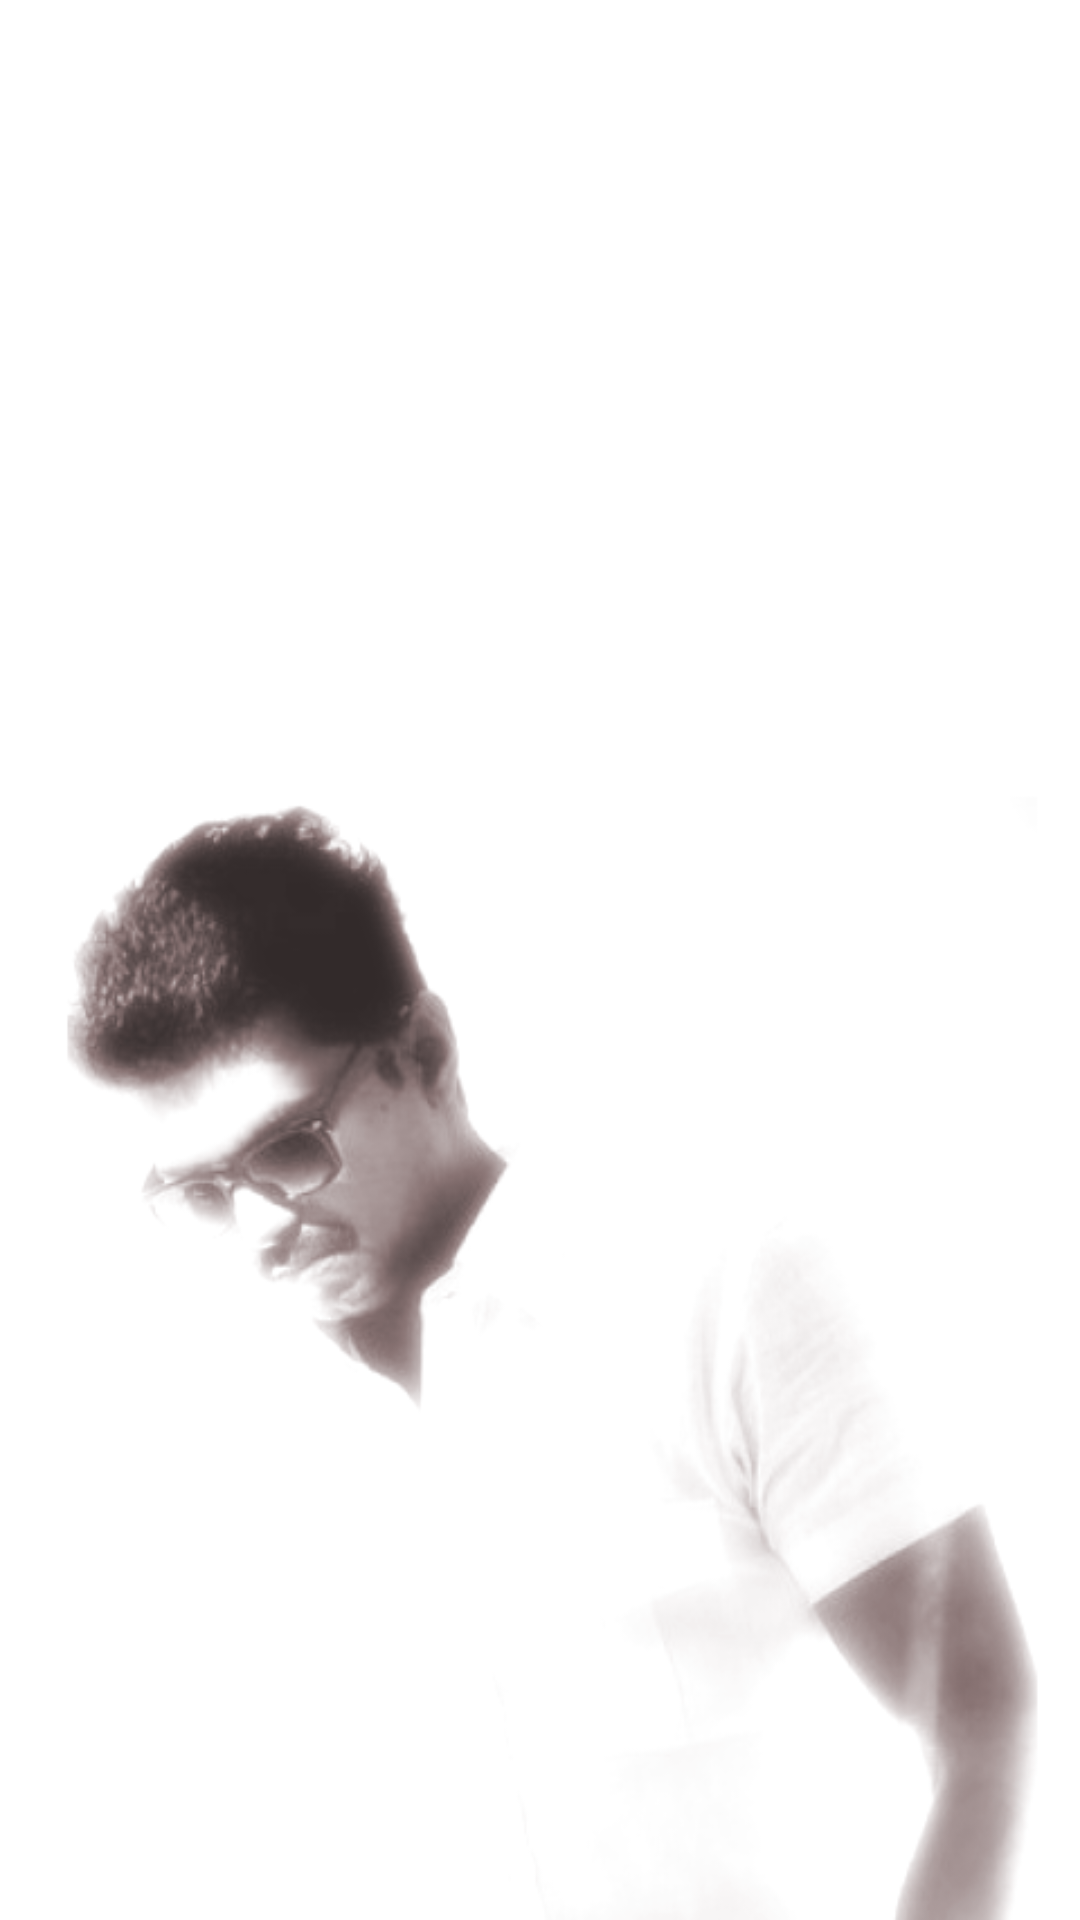

Reconstruct the res/layout file that produces this screen, plus the resources it refers to.
<!-- AndroidManifest.xml: application theme AppTheme -->
<!-- res/layout/fragment_news.xml -->
<?xml version="1.0" encoding="utf-8"?>
<LinearLayout xmlns:android="http://schemas.android.com/apk/res/android"
    android:orientation="vertical" android:layout_width="match_parent"
    android:layout_height="match_parent"
    android:background="@drawable/background">

    <android.support.v7.widget.RecyclerView
        android:id="@+id/recyclerView"
        android:layout_width="match_parent"
        android:layout_height="match_parent"
        android:layout_margin="10dp"/>
</LinearLayout>
<!-- resources referenced by this layout -->
<resources>
  <!-- drawable background: png bitmap (drawable, 42875 bytes) -->
  <style name="AppTheme" parent="Theme.AppCompat.Light.DarkActionBar">
          
          <item name="colorPrimary">@color/colorPrimary</item>
          <item name="colorPrimaryDark">@color/colorPrimaryDark</item>
          <item name="colorAccent">@color/colorAccent</item>
          <item name="windowNoTitle">true</item>
          <item name="windowActionBar">true</item>
      </style>
  <color name="colorPrimary">#3F51B5</color>
  <color name="colorPrimaryDark">#303F9F</color>
  <color name="colorAccent">#FF4081</color>
</resources>
